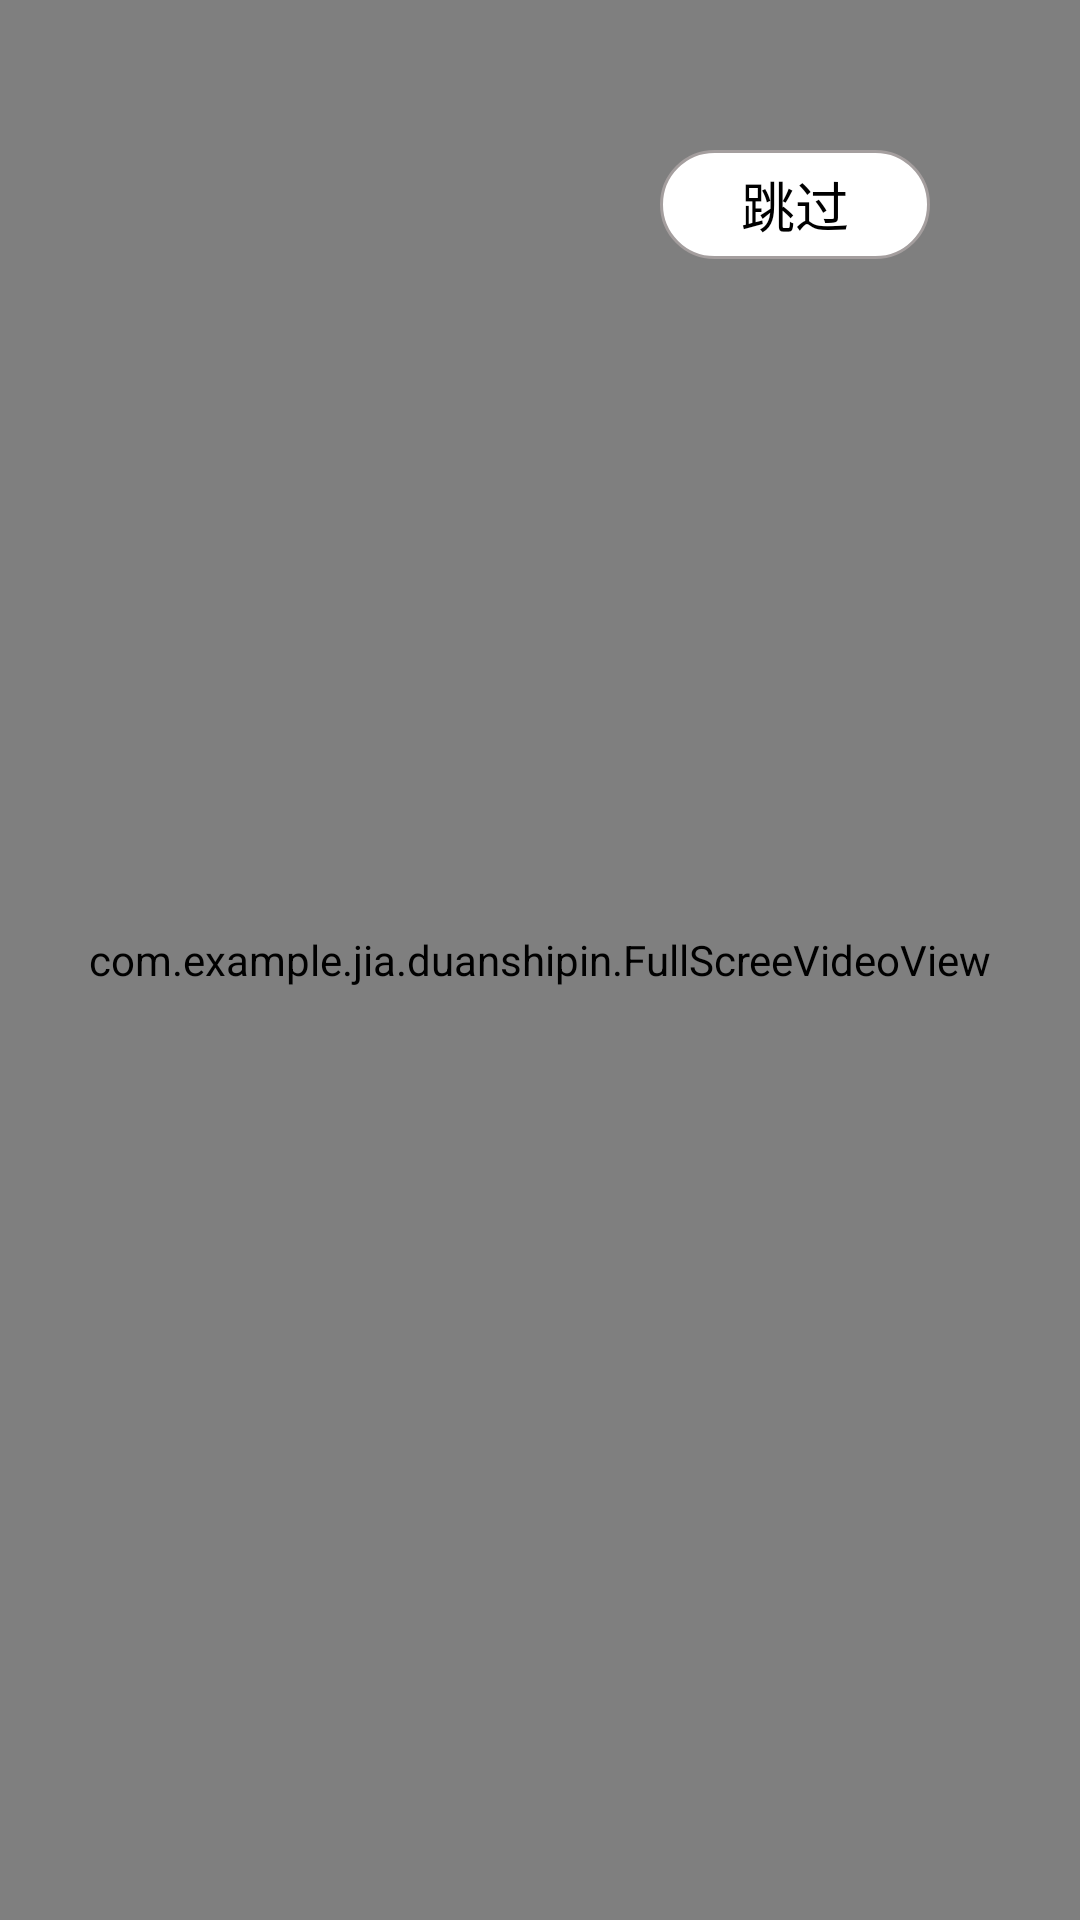

This screen was rendered from an Android layout file. Write that file and the resources it references.
<!-- AndroidManifest.xml: activity theme fullscree -->
<!-- res/layout/activity_splash.xml -->
<?xml version="1.0" encoding="utf-8"?>
<FrameLayout xmlns:android="http://schemas.android.com/apk/res/android"
    xmlns:app="http://schemas.android.com/apk/res-auto"
    android:layout_width="match_parent"
    android:layout_height="match_parent">

    <com.example.jia.duanshipin.FullScreeVideoView
        android:id="@+id/vv_play"
        style="@style/fullscree"
        android:layout_width="match_parent"
        android:layout_height="match_parent"/>

    <TextView
        android:id="@+id/textView"
        android:layout_width="90dp"
        android:layout_height="wrap_content"
        android:gravity="center"
        android:layout_gravity="right"
        android:background="@drawable/shape_splash"
        android:textColor="#000000"
        android:textSize="18dp"
        android:layout_marginTop="50dp"
        android:layout_marginRight="50dp"
        android:text="跳过" />

</FrameLayout>
<!-- resources referenced by this layout -->
<resources>
  <!-- drawable shape_splash (drawable) -->
  <?xml version="1.0" encoding="utf-8"?>
  <shape xmlns:android="http://schemas.android.com/apk/res/android">
  
  
  
      <corners android:radius="20dp"/>
      <solid android:color="#ffffffff"/>
  
      <stroke android:width="1dp" android:color="#a49e9e"/>
  
      <padding android:bottom="5dp" android:top="5dp" android:left="25dp" android:right="25dp"/>
  </shape>
  <style name="fullscree" parent="AppTheme">
          <item name="android:windowFullscreen">true</item>
  
  
      </style>
  <style name="AppTheme" parent="Theme.AppCompat.Light.NoActionBar">
          
          <item name="colorPrimary">@color/colorPrimary</item>
          <item name="colorPrimaryDark">@color/colorPrimaryDark</item>
          <item name="colorAccent">@color/colorAccent</item>
      </style>
  <color name="colorPrimary">#008577</color>
  <color name="colorPrimaryDark">#00574B</color>
  <color name="colorAccent">#D81B60</color>
</resources>
